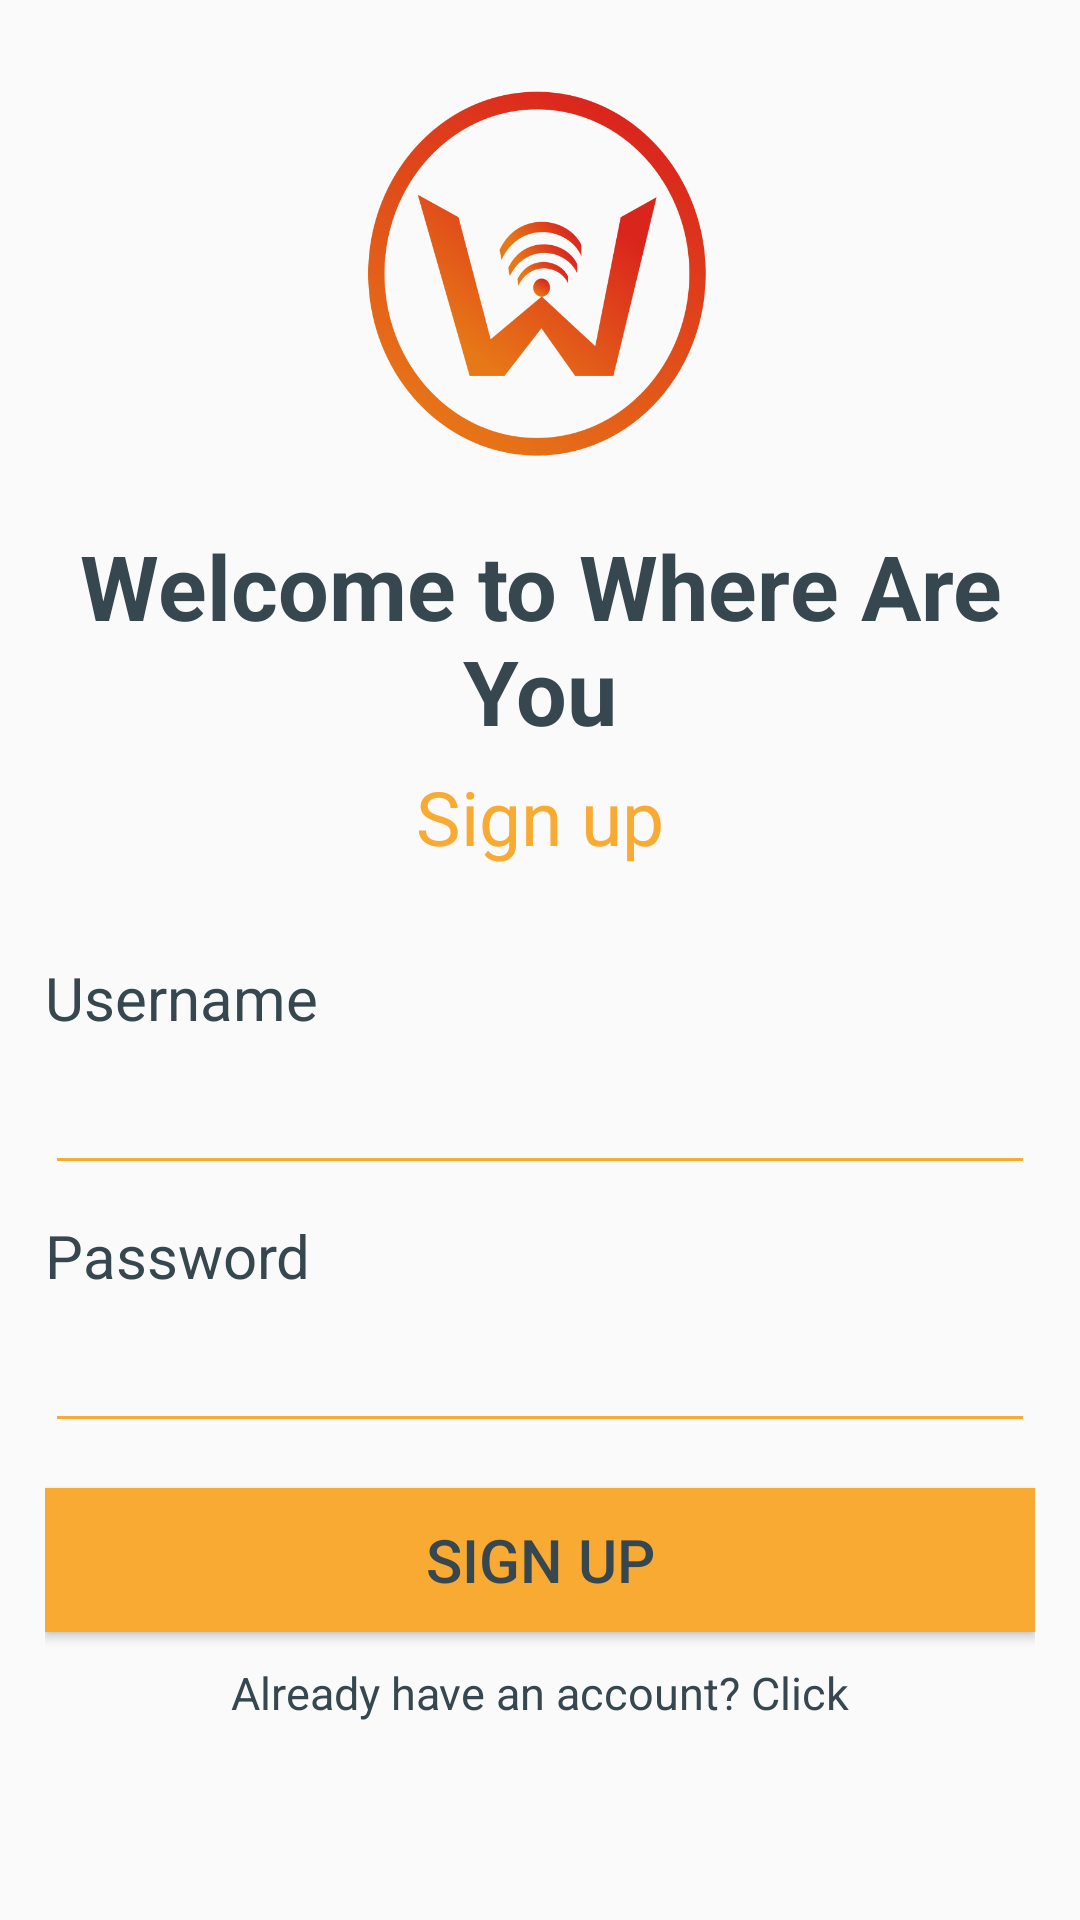

Write the Android layout XML for this screen, with the resource values it uses.
<!-- AndroidManifest.xml: activity theme AppTheme.NoActionBar -->
<!-- res/layout/activity_sign_up.xml -->
<?xml version="1.0" encoding="utf-8"?>
<LinearLayout xmlns:android="http://schemas.android.com/apk/res/android"
    android:layout_width="match_parent"
    android:layout_height="match_parent"
    android:orientation="vertical"
    android:padding="@dimen/dp_15_dp">

    <ImageView
        android:layout_width="wrap_content"
        android:layout_height="@dimen/dp_150_dp"
        android:scaleType="fitCenter"
        android:src="@drawable/logo_png" />


    <TextView
        android:layout_width="wrap_content"
        android:layout_height="wrap_content"
        android:layout_gravity="center_horizontal"
        android:layout_marginTop="@dimen/dp_10_dp"
        android:text="@string/welcome"
        android:textAlignment="center"
        android:textColor="@color/black_shade"
        android:textSize="@dimen/sp_30_sp"
        android:textStyle="bold" />

    <TextView
        android:layout_width="wrap_content"
        android:layout_height="wrap_content"
        android:layout_gravity="center_horizontal"
        android:layout_marginTop="@dimen/dp_5_dp"
        android:text="@string/sign_up"
        android:textColor="@color/colorAccent"
        android:textSize="@dimen/sp_25_sp" />

    <TextView
        android:layout_width="wrap_content"
        android:layout_height="wrap_content"
        android:layout_marginTop="@dimen/dp_30_dp"
        android:text="@string/user_name"
        android:textColor="@color/black_shade"
        android:textSize="@dimen/sp_20_sp" />

    <androidx.appcompat.widget.AppCompatEditText
        android:id="@+id/edtUserNameSignUp"
        android:layout_width="match_parent"
        android:layout_height="wrap_content"
        android:layout_marginTop="@dimen/dp_5_dp"
        android:textColor="@color/black"
        android:textSize="@dimen/sp_20_sp"
        android:backgroundTint="@color/colorAccent"
        android:inputType="text" />

    <TextView
        android:layout_width="wrap_content"
        android:layout_height="wrap_content"
        android:layout_marginTop="@dimen/dp_10_dp"
        android:text="@string/password"
        android:textColor="@color/black_shade"
        android:textSize="@dimen/sp_20_sp" />

    <androidx.appcompat.widget.AppCompatEditText
        android:id="@+id/edtPasswordSignUp"
        android:layout_width="match_parent"
        android:layout_height="wrap_content"
        android:layout_marginTop="@dimen/dp_5_dp"
        android:textColor="@color/black"
        android:backgroundTint="@color/colorAccent"
        android:inputType="textPassword"
        android:textSize="@dimen/sp_20_sp" />

    <Button
        android:id="@+id/btnSignUp"
        android:layout_width="match_parent"
        android:layout_height="wrap_content"
        android:background="@color/colorAccent"
        android:textColor="@color/black_shade"
        android:layout_marginTop="@dimen/dp_15_dp"
        android:text="@string/sign_up"
        android:textSize="@dimen/sp_20_sp" />

    <TextView
        android:id="@+id/tvSignIn"
        android:layout_width="wrap_content"
        android:layout_height="wrap_content"
        android:layout_gravity="center_horizontal"
        android:layout_marginTop="@dimen/dp_10_dp"
        android:text="@string/sign_in_if_account"
        android:textColor="@color/black_shade"
        android:textSize="@dimen/sp_15_sp" />
</LinearLayout>
<!-- resources referenced by this layout -->
<resources>
  <color name="black">#000000</color>
  <color name="black_shade">#36474F</color>
  <color name="colorAccent">#F9AA33</color>
  <dimen name="dp_10_dp">10dp</dimen>
  <dimen name="dp_150_dp">150dp</dimen>
  <dimen name="dp_15_dp">15dp</dimen>
  <dimen name="dp_30_dp">30dp</dimen>
  <dimen name="dp_5_dp">5dp</dimen>
  <dimen name="sp_15_sp">15sp</dimen>
  <dimen name="sp_20_sp">20sp</dimen>
  <dimen name="sp_25_sp">25sp</dimen>
  <dimen name="sp_30_sp">30sp</dimen>
  <!-- drawable logo_png: png bitmap (drawable, 51476 bytes) -->
  <string name="password">Password</string>
  <string name="sign_in_if_account">Already have an account? Click</string>
  <string name="sign_up">Sign up</string>
  <string name="user_name">Username</string>
  <string name="welcome">Welcome to Where Are You</string>
  <style name="AppTheme.NoActionBar" parent="AppTheme">
          <item name="windowNoTitle">true</item>
          <item name="android:windowFullscreen">true</item>
      </style>
  <style name="AppTheme" parent="Theme.AppCompat.Light.NoActionBar">
          
          <item name="colorPrimary">@color/colorPrimaryDark</item>
          <item name="colorPrimaryDark">@color/colorPrimaryDark</item>
          <item name="colorAccent">@color/colorAccent</item>
          <item name="android:textColorSecondary">@color/white</item>
          <item name="android:textColorPrimary">@color/white</item>
      </style>
  <color name="colorPrimaryDark">#232F34</color>
  <color name="white">#FFFFFF</color>
</resources>
